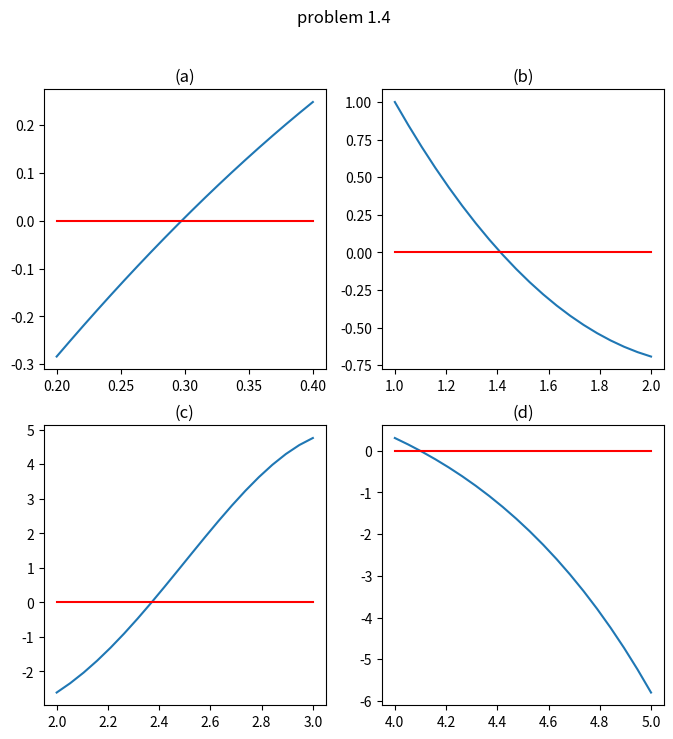

Here is the Python script that generated this plot:
import math
from matplotlib import pyplot as plt
import numpy as np

#그래프를 넣을 도화지 생성
fig, ax = plt.subplots(2,2, figsize=(8,8))
fig.suptitle('problem 1.4')
#(a)
x_range = np.linspace(0.2, 0.4, 20)
y_range = list(map(lambda x : x * math.cos(x) - 2*x**2 + 3*x -1 , x_range))
ax[0][0].plot(x_range, y_range)
ax[0][0].plot(x_range, [0]*20, c='red')
ax[0][0].set_title('(a)')

#(b)
x_range = np.linspace(1, 2, 20)
y_range = list(map(lambda x : (x-2)**2 - math.log(x) , x_range))
ax[0][1].plot(x_range, y_range)
ax[0][1].plot(x_range, [0]*20, c='red')
ax[0][1].set_title('(b)')

#(c)
x_range = np.linspace(2, 3, 20)
y_range = list(map(lambda x : 2*x*math.cos(2*x) - (x-2)**2 , x_range))
ax[1][0].plot(x_range, y_range)
ax[1][0].plot(x_range, [0]*20, c='red')
ax[1][0].set_title('(c)')

#(d)
x_range = np.linspace(4, 5, 20)
y_range = list(map(lambda x : x - (math.log(x)**x), x_range))
ax[1][1].plot(x_range, y_range)
ax[1][1].plot(x_range, [0]*20, c='red')
ax[1][1].set_title('(d)')

fig.set_dpi(100)
plt.show()